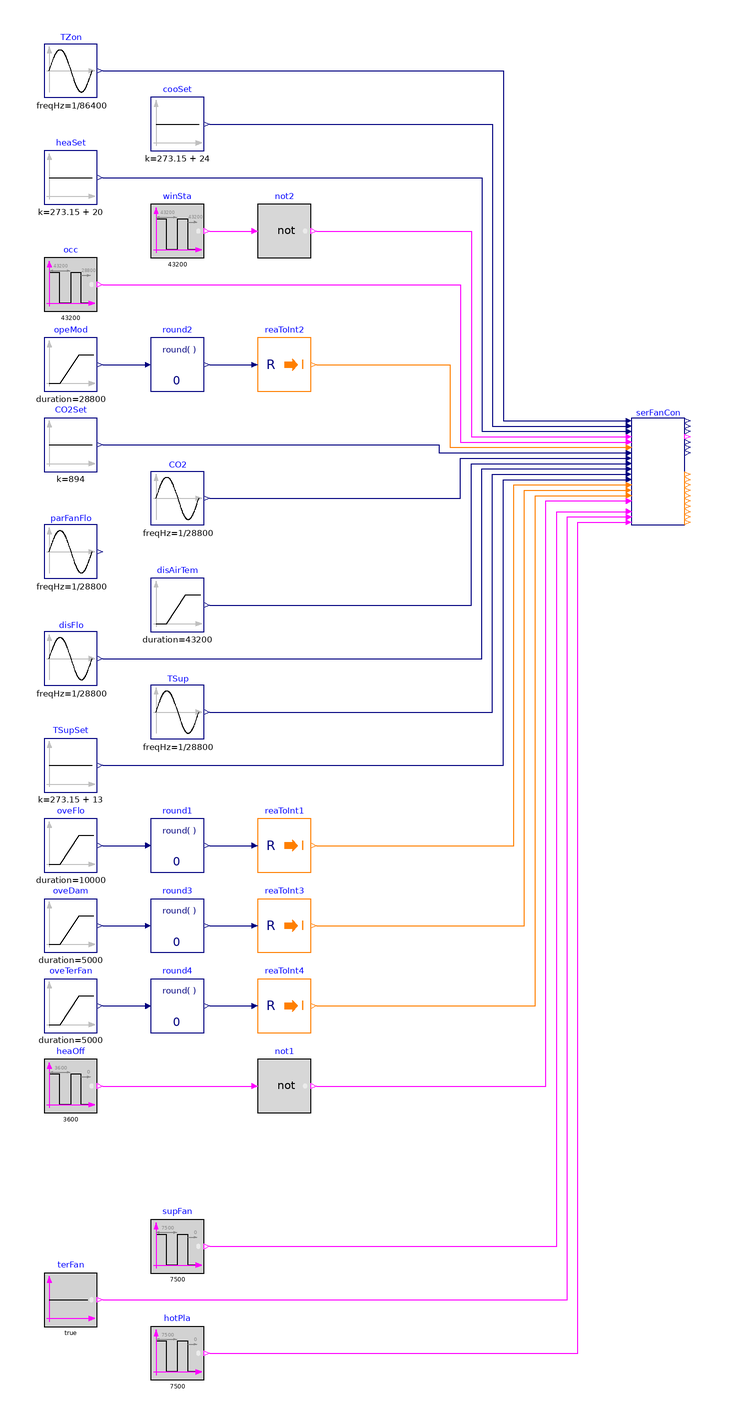

Above is the diagram view of the following Modelica model: its components placed by their Placement annotations and its connect equations drawn as lines.

model Controller
  "Validation of model that controls series-fan powered unit with constant volume fan"

  BuildingsLite.Controls.OBC.ASHRAE.G36.TerminalUnits.SeriesFanCVF.Controller serFanCon(
    final venStd=BuildingsLite.Controls.OBC.ASHRAE.G36.Types.VentilationStandard.ASHRAE62_1,
    final VAreBreZon_flow=0.006,
    final VPopBreZon_flow=0.005,
    final VMin_flow=0.5,
    final VCooMax_flow=1.5,
    final controllerTypeVal=BuildingsLite.Controls.OBC.CDL.Types.SimpleController.PI,
    final staPreMul=1,
    final hotWatRes=1,
    final floHys=0.01,
    final looHys=0.01,
    final damPosHys=0.01,
    final valPosHys=0.01,
    final VOccMin_flow=0,
    final VAreMin_flow=0)
    "Series-fan powered unit controller"
    annotation (Placement(transformation(extent={{100,70},{120,110}})));
  BuildingsLite.Controls.OBC.CDL.Reals.Sources.Sin TZon(
    final freqHz=1/86400,
    final amplitude=4,
    final offset=299.15)
    "Zone temperature"
    annotation (Placement(transformation(extent={{-120,230},{-100,250}})));
  BuildingsLite.Controls.OBC.CDL.Reals.Sources.Ramp disAirTem(
    final height=2,
    final duration=43200,
    final offset=273.15 + 15,
    final startTime=28800)
    "Discharge airflow temperture"
    annotation (Placement(transformation(extent={{-80,30},{-60,50}})));
  BuildingsLite.Controls.OBC.CDL.Logical.Sources.Pulse winSta(
    final width=0.05,
    final period=43200,
    final shift=43200)
    "Window opening status"
    annotation (Placement(transformation(extent={{-80,170},{-60,190}})));
  BuildingsLite.Controls.OBC.CDL.Reals.Sources.Constant cooSet(
    final k=273.15 + 24)
    "Zone cooling setpoint temperature"
    annotation (Placement(transformation(extent={{-80,210},{-60,230}})));
  BuildingsLite.Controls.OBC.CDL.Reals.Sources.Constant heaSet(
    final k=273.15 + 20)
    "Zone heating setpoint temperature"
    annotation (Placement(transformation(extent={{-120,190},{-100,210}})));
  BuildingsLite.Controls.OBC.CDL.Logical.Sources.Pulse occ(
    final width=0.75,
    final period=43200,
    final shift=28800) "Occupancy status"
    annotation (Placement(transformation(extent={{-120,150},{-100,170}})));
  BuildingsLite.Controls.OBC.CDL.Reals.Sources.Ramp opeMod(
    final offset=1,
    final height=2,
    final duration=28800,
    final startTime=28800)
    "Operation mode"
    annotation (Placement(transformation(extent={{-120,120},{-100,140}})));
  BuildingsLite.Controls.OBC.CDL.Conversions.RealToInteger reaToInt2
    "Convert real to integer"
    annotation (Placement(transformation(extent={{-40,120},{-20,140}})));
  BuildingsLite.Controls.OBC.CDL.Reals.Round round2(
    final n=0)
    "Round real number to given digits"
    annotation (Placement(transformation(extent={{-80,120},{-60,140}})));
  BuildingsLite.Controls.OBC.CDL.Reals.Sources.Sin CO2(
    final amplitude=400,
    final freqHz=1/28800,
    final offset=600) "CO2 concentration"
    annotation (Placement(transformation(extent={{-80,70},{-60,90}})));
  BuildingsLite.Controls.OBC.CDL.Reals.Sources.Sin parFanFlo(
    final offset=1.2,
    final amplitude=0.6,
    final freqHz=1/28800) "Parallel fan flow"
    annotation (Placement(transformation(extent={{-120,50},{-100,70}})));
  BuildingsLite.Controls.OBC.CDL.Reals.Sources.Ramp oveFlo(
    final height=2,
    final duration=10000,
    final startTime=35000)
    "Override flow setpoint"
    annotation (Placement(transformation(extent={{-120,-60},{-100,-40}})));
  BuildingsLite.Controls.OBC.CDL.Conversions.RealToInteger reaToInt1
    "Convert real to integer"
    annotation (Placement(transformation(extent={{-40,-60},{-20,-40}})));
  BuildingsLite.Controls.OBC.CDL.Reals.Round round1(
    final n=0)
    "Round real number to given digits"
    annotation (Placement(transformation(extent={{-80,-60},{-60,-40}})));
  BuildingsLite.Controls.OBC.CDL.Reals.Sources.Ramp oveDam(
    final height=2,
    final duration=5000,
    startTime=60000) "Override damper position"
    annotation (Placement(transformation(extent={{-120,-90},{-100,-70}})));
  BuildingsLite.Controls.OBC.CDL.Conversions.RealToInteger reaToInt3
    "Convert real to integer"
    annotation (Placement(transformation(extent={{-40,-90},{-20,-70}})));
  BuildingsLite.Controls.OBC.CDL.Reals.Round round3(
    final n=0)
    "Round real number to given digits"
    annotation (Placement(transformation(extent={{-80,-90},{-60,-70}})));
  BuildingsLite.Controls.OBC.CDL.Reals.Sources.Ramp oveTerFan(
    final height=2,
    final duration=5000,
    final startTime=60000) "Override terminal fan control"
    annotation (Placement(transformation(extent={{-120,-120},{-100,-100}})));
  BuildingsLite.Controls.OBC.CDL.Conversions.RealToInteger reaToInt4
    "Convert real to integer"
    annotation (Placement(transformation(extent={{-40,-120},{-20,-100}})));
  BuildingsLite.Controls.OBC.CDL.Reals.Round round4(
    final n=0)
    "Round real number to given digits"
    annotation (Placement(transformation(extent={{-80,-120},{-60,-100}})));
  BuildingsLite.Controls.OBC.CDL.Reals.Sources.Sin TSup(
    final offset=273.15 + 13,
    final amplitude=1,
    final freqHz=1/28800) "Supply air temperature from air handling unit"
    annotation (Placement(transformation(extent={{-80,-10},{-60,10}})));
  BuildingsLite.Controls.OBC.CDL.Logical.Sources.Pulse heaOff(
    final width=0.75,
    final period=3600)
    "Close heating valve"
    annotation (Placement(transformation(extent={{-120,-150},{-100,-130}})));
  BuildingsLite.Controls.OBC.CDL.Logical.Not not1
    "Logical not"
    annotation (Placement(transformation(extent={{-40,-150},{-20,-130}})));
  BuildingsLite.Controls.OBC.CDL.Logical.Sources.Constant terFan(
    final k=true)
    "Terminal fan status"
    annotation (Placement(transformation(extent={{-120,-230},{-100,-210}})));
  BuildingsLite.Controls.OBC.CDL.Logical.Sources.Pulse hotPla(
    final width=0.9,
    final period=7500)
    "Hot water plant status"
    annotation (Placement(transformation(extent={{-80,-250},{-60,-230}})));
  BuildingsLite.Controls.OBC.CDL.Logical.Sources.Pulse supFan(
    final width=0.75,
    final period=7500)
    "AHU supply fan status"
    annotation (Placement(transformation(extent={{-80,-210},{-60,-190}})));
  BuildingsLite.Controls.OBC.CDL.Reals.Sources.Constant TSupSet(
    final k=273.15 + 13)
    "AHU supply air temperature setpoint"
    annotation (Placement(transformation(extent={{-120,-30},{-100,-10}})));
  BuildingsLite.Controls.OBC.CDL.Reals.Sources.Sin disFlo(
    final offset=1.3,
    final amplitude=0.6,
    final freqHz=1/28800) "Discharge airflow rate"
    annotation (Placement(transformation(extent={{-120,10},{-100,30}})));
  BuildingsLite.Controls.OBC.CDL.Reals.Sources.Constant CO2Set(final k=894)
    "CO2 concentration setpoint"
    annotation (Placement(transformation(extent={{-120,90},{-100,110}})));
  BuildingsLite.Controls.OBC.CDL.Logical.Not not2 "Logical not"
    annotation (Placement(transformation(extent={{-40,170},{-20,190}})));
equation
  connect(TZon.y,serFanCon. TZon) annotation (Line(points={{-98,240},{52,240},{
          52,109},{98,109}}, color={0,0,127}));
  connect(cooSet.y,serFanCon. TCooSet) annotation (Line(points={{-58,220},{48,
          220},{48,107},{98,107}}, color={0,0,127}));
  connect(heaSet.y,serFanCon. THeaSet) annotation (Line(points={{-98,200},{44,
          200},{44,105},{98,105}}, color={0,0,127}));
  connect(occ.y, serFanCon.u1Occ) annotation (Line(points={{-98,160},{36,160},{
          36,101},{98,101}}, color={255,0,255}));
  connect(opeMod.y,round2. u)
    annotation (Line(points={{-98,130},{-82,130}}, color={0,0,127}));
  connect(round2.y,reaToInt2. u)
    annotation (Line(points={{-58,130},{-42,130}},
      color={0,0,127}));
  connect(reaToInt2.y,serFanCon. uOpeMod) annotation (Line(points={{-18,130},{
          32,130},{32,99},{98,99}},color={255,127,0}));
  connect(CO2.y,serFanCon. ppmCO2) annotation (Line(points={{-58,80},{36,80},{
          36,95},{98,95}}, color={0,0,127}));
  connect(oveFlo.y,round1. u)
    annotation (Line(points={{-98,-50},{-82,-50}},   color={0,0,127}));
  connect(round1.y,reaToInt1. u)
    annotation (Line(points={{-58,-50},{-42,-50}},   color={0,0,127}));
  connect(oveDam.y, round3.u)
    annotation (Line(points={{-98,-80},{-82,-80}}, color={0,0,127}));
  connect(round3.y,reaToInt3. u)
    annotation (Line(points={{-58,-80},{-42,-80}},   color={0,0,127}));
  connect(reaToInt1.y,serFanCon. oveFloSet) annotation (Line(points={{-18,-50},
          {56,-50},{56,85},{98,85}},  color={255,127,0}));
  connect(oveTerFan.y, round4.u)
    annotation (Line(points={{-98,-110},{-82,-110}}, color={0,0,127}));
  connect(round4.y,reaToInt4. u)
    annotation (Line(points={{-58,-110},{-42,-110}}, color={0,0,127}));
  connect(disAirTem.y,serFanCon. TDis) annotation (Line(points={{-58,40},{40,40},
          {40,93},{98,93}}, color={0,0,127}));
  connect(reaToInt3.y,serFanCon. oveDamPos) annotation (Line(points={{-18,-80},
          {60,-80},{60,83},{98,83}},color={255,127,0}));
  connect(reaToInt4.y,serFanCon. oveFan) annotation (Line(points={{-18,-110},{
          64,-110},{64,81},{98,81}}, color={255,127,0}));
  connect(heaOff.y, not1.u)
    annotation (Line(points={{-98,-140},{-42,-140}}, color={255,0,255}));
  connect(not1.y,serFanCon. uHeaOff) annotation (Line(points={{-18,-140},{68,
          -140},{68,79},{98,79}}, color={255,0,255}));
  connect(supFan.y, serFanCon.u1Fan) annotation (Line(points={{-58,-200},{72,
          -200},{72,75},{98,75}}, color={255,0,255}));
  connect(terFan.y, serFanCon.u1TerFan) annotation (Line(points={{-98,-220},{76,
          -220},{76,73},{98,73}}, color={255,0,255}));
  connect(hotPla.y, serFanCon.u1HotPla) annotation (Line(points={{-58,-240},{80,
          -240},{80,71},{98,71}}, color={255,0,255}));
  connect(TSupSet.y,serFanCon. TSupSet) annotation (Line(points={{-98,-20},{52,
          -20},{52,87},{98,87}}, color={0,0,127}));
  connect(TSup.y,serFanCon. TSup) annotation (Line(points={{-58,0},{48,0},{48,
          89},{98,89}}, color={0,0,127}));
  connect(disFlo.y,serFanCon.VPri_flow)  annotation (Line(points={{-98,20},{44,
          20},{44,91},{98,91}}, color={0,0,127}));
  connect(CO2Set.y, serFanCon.ppmCO2Set) annotation (Line(points={{-98,100},{28,
          100},{28,97},{98,97}}, color={0,0,127}));
  connect(winSta.y, not2.u)
    annotation (Line(points={{-58,180},{-42,180}}, color={255,0,255}));
  connect(not2.y, serFanCon.u1Win) annotation (Line(points={{-18,180},{40,180},{
          40,103},{98,103}}, color={255,0,255}));
annotation (
  experiment(StopTime=86400, Tolerance=1e-6),
  __Dymola_Commands(file="modelica://Buildings/Resources/Scripts/Dymola/Controls/OBC/ASHRAE/G36/TerminalUnits/SeriesFanCVF/Validation/Controller.mos"
        "Simulate and plot"),
    Documentation(info="<html>
<p>
This example validates
<a href=\"modelica://BuildingsLite.Controls.OBC.ASHRAE.G36.TerminalUnits.SeriesFanCVF.Controller\">
BuildingsLite.Controls.OBC.ASHRAE.G36.TerminalUnits.SeriesFanCVF.Controller</a>.
</p>
</html>", revisions="<html>
<ul>
<li>
February 10, 2022, by Jianjun Hu:<br/>
First implementation.
</li>
</ul>
</html>"),
  Diagram(coordinateSystem(preserveAspectRatio=false, extent={{-140,-260},{140,260}})),
    Icon(coordinateSystem(extent={{-100,-100},{100,100}}), graphics={
        Ellipse(lineColor = {75,138,73},
                fillColor={255,255,255},
                fillPattern = FillPattern.Solid,
                extent = {{-100,-100},{100,100}}),
        Polygon(lineColor = {0,0,255},
                fillColor = {75,138,73},
                pattern = LinePattern.None,
                fillPattern = FillPattern.Solid,
                points = {{-36,60},{64,0},{-36,-60},{-36,60}}),
                   Ellipse(
          lineColor={75,138,73},
          fillColor={255,255,255},
          fillPattern=FillPattern.Solid,
          extent={{-100,-100},{100,100}}), Polygon(
          lineColor={0,0,255},
          fillColor={75,138,73},
          pattern=LinePattern.None,
          fillPattern=FillPattern.Solid,
          points={{-36,58},{64,-2},{-36,-62},{-36,58}})}));
end Controller;